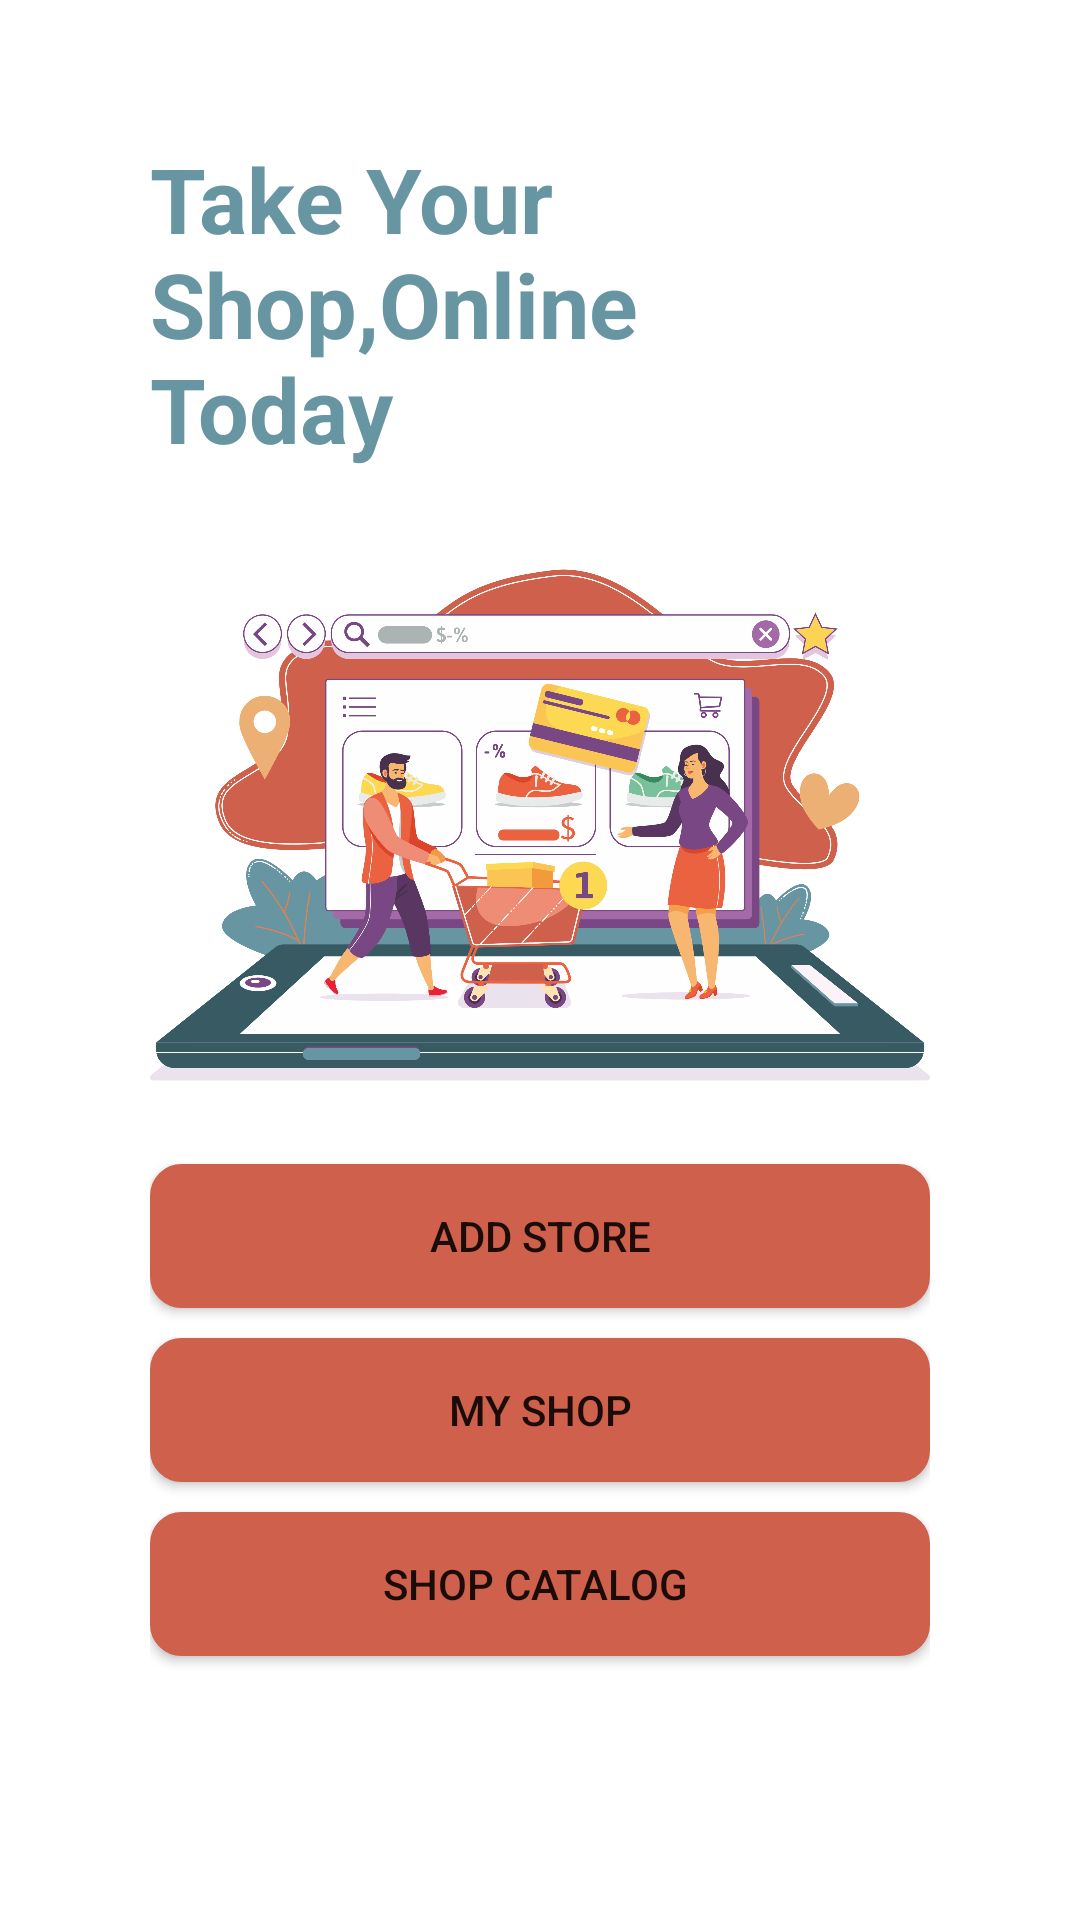

Produce the Android XML layout that renders to this screen, including the resource entries it uses.
<!-- AndroidManifest.xml: application theme Theme.SellerSablonlt -->
<!-- res/layout/activity_main.xml -->
<?xml version="1.0" encoding="utf-8"?>
<androidx.constraintlayout.widget.ConstraintLayout xmlns:android="http://schemas.android.com/apk/res/android"
    xmlns:app="http://schemas.android.com/apk/res-auto"
    xmlns:tools="http://schemas.android.com/tools"
    android:layout_width="match_parent"
    android:layout_height="match_parent"
    tools:context=".MainActivity">

    <LinearLayout
        android:paddingTop="10dp"
        android:paddingRight="50dp"
        android:paddingLeft="50dp"
        android:orientation="vertical"
        android:layout_width="match_parent"
        android:layout_height="match_parent">

        <TextView
            android:layout_width="169dp"
            android:layout_height="116dp"
            android:layout_marginTop="36dp"
            android:text="Take Your Shop,Online Today"
            android:textColor="@color/biru"
            android:textSize="30sp"
            android:textStyle="bold" />

        <ImageView
            android:layout_width="wrap_content"
            android:layout_height="226dp"
            android:src="@drawable/home"
            app:layout_constraintBottom_toBottomOf="parent"
            app:layout_constraintEnd_toEndOf="parent"
            app:layout_constraintStart_toStartOf="parent" />

        <Button
            android:id="@+id/btn_add"
            android:layout_width="match_parent"
            android:layout_height="wrap_content"
            android:layout_gravity="center"
            android:background="@drawable/button"
            android:text="Add store"/>

        <Button
            android:id="@+id/btn_profile"
            android:layout_width="match_parent"
            android:layout_height="wrap_content"
            android:layout_marginTop="10dp"
            android:layout_gravity="center"
            android:background="@drawable/button"
            android:text="my shop"/>

        <Button
            android:id="@+id/btn_catalog"
            android:layout_width="match_parent"
            android:layout_height="wrap_content"
            android:layout_marginTop="10dp"
            android:layout_gravity="center"
            android:background="@drawable/button"
            android:text="Shop Catalog "/>

    </LinearLayout>
</androidx.constraintlayout.widget.ConstraintLayout>
<!-- resources referenced by this layout -->
<resources>
  <color name="biru">#6795A2</color>
  <!-- drawable button (drawable) -->
  <?xml version="1.0" encoding="utf-8"?>
  <shape android:shape= "rectangle"
      xmlns:android="http://schemas.android.com/apk/res/android">
  <stroke android:width="1dp" android:color="#CF604C"/>
      <corners android:radius="10dp"/>
      <solid android:color="#CF604C"/>
  
  </shape>
  <!-- drawable home: png bitmap (drawable-xxxhdpi, 460006 bytes) -->
  <style name="Theme.SellerSablonlt" parent="Theme.MaterialComponents.DayNight.NoActionBar">
          
          <item name="colorPrimary">#CF604C</item>
          <item name="colorPrimaryVariant">#CF604C</item>
          <item name="colorOnPrimary">@color/white</item>
          
          <item name="colorSecondary">@color/teal_200</item>
          <item name="colorSecondaryVariant">@color/teal_700</item>
          <item name="colorOnSecondary">@color/black</item>
          
          <item name="android:statusBarColor" tools:targetApi="l">?attr/colorPrimaryVariant</item>
          
      </style>
  <color name="white">#FFFFFFFF</color>
  <color name="teal_200">#FF03DAC5</color>
  <color name="teal_700">#FF018786</color>
  <color name="black">#FF000000</color>
</resources>
